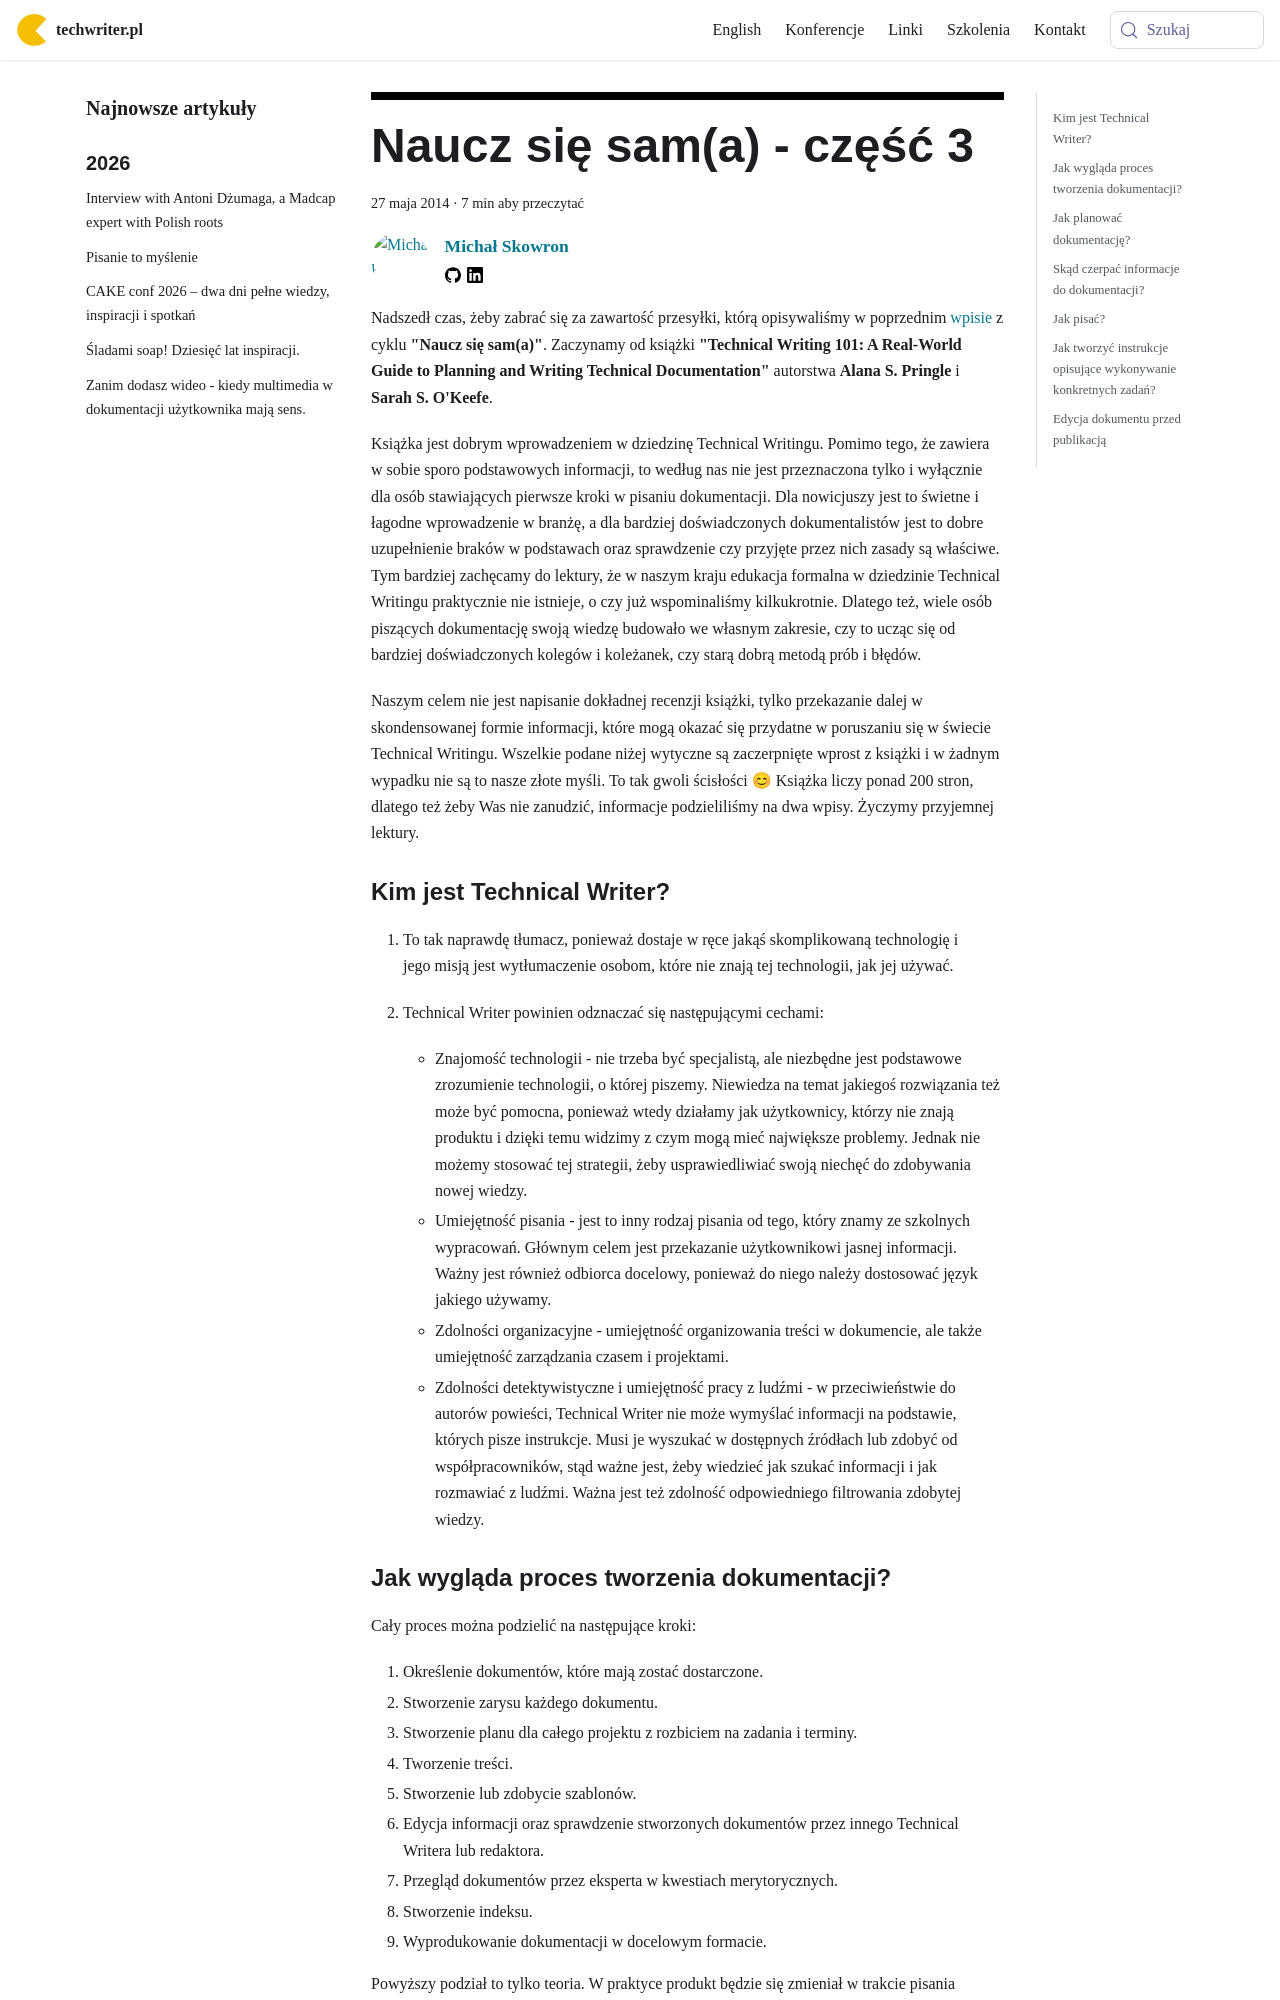

repository: techwriter-pl/techwriter-pl.github.io · page: naucz-sie-sama-czesc-3/index.html · generator: docusaurus

---
title: 'Naucz się sam(a) - część 3'
authors: mojk
date: '2014-05-27'
tags:
  - 'dobre-praktyki'
  - 'przykłady'
  - 'warsztat'
  - 'edukacja'
  - 'kariera'
  - 'literatura'
coverImage: '414JSZMPX8L.jpg'
---

Nadszedł czas, żeby zabrać się za zawartość przesyłki, którą opisywaliśmy w
poprzednim [wpisie](../naucz-sie-sama-czesc-2/index.md) z cyklu **"Naucz się
sam(a)"**. Zaczynamy od książki **"Technical Writing 101: A Real-World Guide to
Planning and Writing Technical Documentation"** autorstwa **Alana S. Pringle** i
**Sarah S. O'Keefe**.

<!--truncate-->

Książka jest dobrym wprowadzeniem w dziedzinę Technical Writingu. Pomimo tego,
że zawiera w sobie sporo podstawowych informacji, to według nas nie jest
przeznaczona tylko i wyłącznie dla osób stawiających pierwsze kroki w pisaniu
dokumentacji. Dla nowicjuszy jest to świetne i łagodne wprowadzenie w branżę, a
dla bardziej doświadczonych dokumentalistów jest to dobre uzupełnienie braków w
podstawach oraz sprawdzenie czy przyjęte przez nich zasady są właściwe. Tym
bardziej zachęcamy do lektury, że w naszym kraju edukacja formalna w dziedzinie
Technical Writingu praktycznie nie istnieje, o czy już wspominaliśmy
kilkukrotnie. Dlatego też, wiele osób piszących dokumentację swoją wiedzę
budowało we własnym zakresie, czy to ucząc się od bardziej doświadczonych
kolegów i koleżanek, czy starą dobrą metodą prób i błędów.

Naszym celem nie jest napisanie dokładnej recenzji książki, tylko przekazanie
dalej w skondensowanej formie informacji, które mogą okazać się przydatne w
poruszaniu się w świecie Technical Writingu. Wszelkie podane niżej wytyczne są
zaczerpnięte wprost z książki i w żadnym wypadku nie są to nasze złote myśli. To
tak gwoli ścisłości 😊 Książka liczy ponad 200 stron, dlatego też żeby Was nie
zanudzić, informacje podzieliliśmy na dwa wpisy. Życzymy przyjemnej lektury.

### Kim jest Technical Writer?

1. To tak naprawdę tłumacz, ponieważ dostaje w ręce jakąś skomplikowaną
   technologię i jego misją jest wytłumaczenie osobom, które nie znają tej
   technologii, jak jej używać.
2. Technical Writer powinien odznaczać się następującymi cechami:

   - Znajomość technologii - nie trzeba być specjalistą, ale niezbędne jest
     podstawowe zrozumienie technologii, o której piszemy. Niewiedza na temat
     jakiegoś rozwiązania też może być pomocna, ponieważ wtedy działamy jak
     użytkownicy, którzy nie znają produktu i dzięki temu widzimy z czym mogą
     mieć największe problemy. Jednak nie możemy stosować tej strategii, żeby
     usprawiedliwiać swoją niechęć do zdobywania nowej wiedzy.
   - Umiejętność pisania - jest to inny rodzaj pisania od tego, który znamy ze
     szkolnych wypracowań. Głównym celem jest przekazanie użytkownikowi jasnej
     informacji. Ważny jest również odbiorca docelowy, ponieważ do niego należy
     dostosować język jakiego używamy.
   - Zdolności organizacyjne - umiejętność organizowania treści w dokumencie,
     ale także umiejętność zarządzania czasem i projektami.
   - Zdolności detektywistyczne i umiejętność pracy z ludźmi - w przeciwieństwie
     do autorów powieści, Technical Writer nie może wymyślać informacji na
     podstawie, których pisze instrukcje. Musi je wyszukać w dostępnych źródłach
     lub zdobyć od współpracowników, stąd ważne jest, żeby wiedzieć jak szukać
     informacji i jak rozmawiać z ludźmi. Ważna jest też zdolność odpowiedniego
     filtrowania zdobytej wiedzy.
